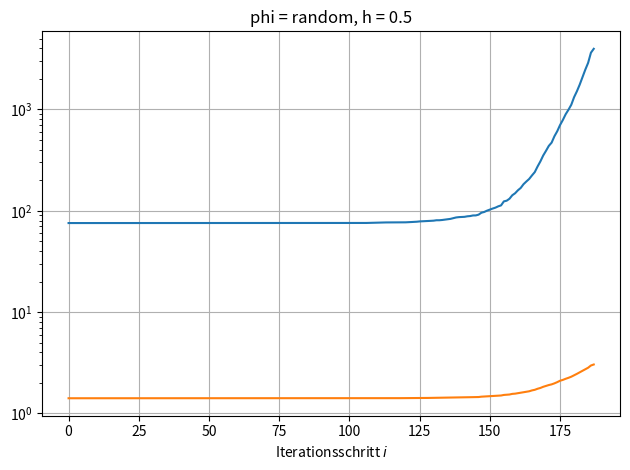

Write Python code to recreate this figure. (Note: this script raises an exception after producing the figure.)
#!/usr/bin/env python3

import numpy as np

def plot_data(data, title=None, save_name=None):
    if save_name is not None:
        import matplotlib as mpl
        mpl.use('Agg')
    import matplotlib.pyplot as plt

    if title:
        print(title)

    data_len = len(data)
    max_len = int(data_len / 2)

    boltz_exp = []
    mag = []

    for it in range(max_len):
        boltz_exp.append(data[2*it+0])
        mag.append(data[2*it+1])

    fig1 = plt.figure()
    plt.plot(boltz_exp, label='Boltzmann Exponent')
    plt.plot(mag, label='Magnetisierung')
    plt.yscale('log')
    plt.xlabel(r'Iterationsschritt $i$')
    if title:
        plt.title('{}'.format(title))
    plt.grid()
    plt.tight_layout()

    if save_name is None:
        plt.show()
    else:
        plt.savefig('../figures/{}.pdf'.format(save_name))

    fig2 = plt.figure()
    plt.plot(boltz_exp, label='Boltzmann Exponent')
    plt.yscale('log')
    plt.xlabel(r'Iterationsschritt $i$')
    if title:
        plt.title('Boltzmann Exponent fuer {}'.format(title))
    plt.grid()
    plt.tight_layout()

    if save_name is None:
        plt.show()
    else:
        plt.savefig('../figures/{}_boltzmann.pdf'.format(save_name))

    fig3 = plt.figure()
    plt.plot(mag, label='Magnetisierung')
    plt.xlabel(r'Iterationsschritt $i$')
    if title:
        plt.title('Magnetisierung fuer {}'.format(title))
    plt.grid()
    plt.tight_layout()

    if save_name is None:
        plt.show()
    else:
        plt.savefig('../figures/{}_magnetisierung.pdf'.format(save_name))


if __name__ == '__main__':

    data_phi_rand_h_pt5 = [
        75.615070, 1.410747,
        75.615070, 1.410747,
        75.615070, 1.410747,
        75.615070, 1.410747,
        75.615070, 1.410747,
        75.615070, 1.410747,
        75.615070, 1.410747,
        75.615070, 1.410747,
        75.615070, 1.410747,
        75.615070, 1.410747,
        75.615070, 1.410747,
        75.615070, 1.410747,
        75.615070, 1.410747,
        75.615070, 1.410747,
        75.615779, 1.410749,
        75.615779, 1.410749,
        75.615779, 1.410749,
        75.615779, 1.410749,
        75.615779, 1.410749,
        75.615779, 1.410749,
        75.615779, 1.410749,
        75.615779, 1.410749,
        75.615779, 1.410749,
        75.615779, 1.410749,
        75.615779, 1.410749,
        75.615779, 1.410749,
        75.615779, 1.410749,
        75.615779, 1.410749,
        75.615779, 1.410749,
        75.615779, 1.410749,
        75.615779, 1.410749,
        75.615779, 1.410749,
        75.615779, 1.410749,
        75.615779, 1.410749,
        75.615779, 1.410749,
        75.615779, 1.410749,
        75.615779, 1.410749,
        75.615779, 1.410749,
        75.615779, 1.410749,
        75.615779, 1.410749,
        75.615779, 1.410749,
        75.615779, 1.410749,
        75.615779, 1.410749,
        75.615779, 1.410749,
        75.615779, 1.410749,
        75.615779, 1.410749,
        75.615779, 1.410749,
        75.615779, 1.410749,
        75.615779, 1.410749,
        75.617875, 1.410754,
        75.617875, 1.410754,
        75.617875, 1.410754,
        75.617875, 1.410754,
        75.617875, 1.410754,
        75.617875, 1.410754,
        75.617875, 1.410754,
        75.617875, 1.410754,
        75.619698, 1.410755,
        75.619698, 1.410755,
        75.619698, 1.410755,
        75.619698, 1.410755,
        75.619698, 1.410755,
        75.619698, 1.410755,
        75.619698, 1.410755,
        75.619698, 1.410755,
        75.619698, 1.410755,
        75.619698, 1.410755,
        75.619698, 1.410755,
        75.619698, 1.410755,
        75.619698, 1.410755,
        75.619698, 1.410755,
        75.619698, 1.410755,
        75.619698, 1.410755,
        75.629468, 1.410785,
        75.629468, 1.410785,
        75.629468, 1.410785,
        75.629468, 1.410785,
        75.629468, 1.410785,
        75.629468, 1.410785,
        75.629468, 1.410785,
        75.634742, 1.410787,
        75.643527, 1.410804,
        75.643527, 1.410804,
        75.643527, 1.410804,
        75.643527, 1.410804,
        75.643527, 1.410804,
        75.643527, 1.410804,
        75.643527, 1.410804,
        75.643527, 1.410804,
        75.643527, 1.410804,
        75.643527, 1.410804,
        75.643527, 1.410804,
        75.643527, 1.410804,
        75.643527, 1.410804,
        75.643527, 1.410804,
        75.643527, 1.410804,
        75.643527, 1.410804,
        75.643527, 1.410804,
        75.659671, 1.410886,
        75.659671, 1.410886,
        75.659671, 1.410886,
        75.670498, 1.410882,
        75.670498, 1.410882,
        75.730235, 1.411043,
        75.730235, 1.411043,
        75.757679, 1.411140,
        75.769190, 1.411291,
        75.912837, 1.411674,
        75.972919, 1.411829,
        76.037675, 1.412023,
        76.351023, 1.412723,
        76.506959, 1.413320,
        76.678788, 1.413707,
        76.678788, 1.413707,
        76.707705, 1.413778,
        76.707705, 1.413778,
        76.710173, 1.413779,
        76.773570, 1.413985,
        76.773570, 1.413985,
        76.781427, 1.414389,
        76.875635, 1.414535,
        77.219891, 1.415528,
        77.372270, 1.416172,
        77.589650, 1.416768,
        77.930625, 1.418090,
        78.475662, 1.419446,
        78.700982, 1.420260,
        78.873953, 1.420546,
        78.975353, 1.420787,
        79.511601, 1.422181,
        79.832816, 1.423452,
        80.585163, 1.425036,
        80.585163, 1.425036,
        81.039444, 1.425974,
        81.725669, 1.427733,
        82.613226, 1.429344,
        83.149853, 1.430527,
        84.614672, 1.434991,
        85.880531, 1.437074,
        86.527052, 1.438911,
        86.783620, 1.439577,
        87.113615, 1.440549,
        88.149647, 1.443556,
        88.634986, 1.444736,
        89.855953, 1.447170,
        89.956781, 1.447513,
        91.512530, 1.450490,
        95.628460, 1.461918,
        97.266336, 1.467243,
        100.218399, 1.476176,
        102.737757, 1.480823,
        105.092228, 1.486293,
        107.323509, 1.490413,
        110.577170, 1.496702,
        112.942220, 1.501700,
        123.760819, 1.520969,
        125.643900, 1.526802,
        131.402676, 1.536074,
        142.227214, 1.558161,
        148.797757, 1.565915,
        159.214912, 1.583021,
        167.921430, 1.599063,
        182.858195, 1.616542,
        194.377558, 1.636889,
        205.863002, 1.652544,
        223.085544, 1.686004,
        240.636836, 1.709163,
        273.417025, 1.750385,
        306.828241, 1.782495,
        350.841425, 1.829701,
        390.391670, 1.866401,
        436.735310, 1.904624,
        470.163593, 1.934010,
        543.464573, 1.979037,
        609.303197, 2.034671,
        700.719760, 2.099863,
        786.901396, 2.140903,
        896.228435, 2.195735,
        992.632075, 2.244601,
        1111.388325, 2.301614,
        1320.582028, 2.374530,
        1509.760278, 2.455891,
        1756.865122, 2.541287,
        2081.634503, 2.634186,
        2470.902491, 2.719151,
        2882.460902, 2.822872,
        3629.816053, 2.969059,
        3965.949797, 3.037804
    ]

    data_phi_rand_h_nil = [
        164.788718, 1.751959,
        164.788718, 1.751959,
        164.788718, 1.751959,
        164.788718, 1.751959,
        164.788718, 1.751959,
        164.788718, 1.751959,
        164.788718, 1.751959,
        164.788718, 1.751959,
        164.788718, 1.751959,
        164.788718, 1.751959,
        164.788718, 1.751959,
        164.788718, 1.751959,
        164.788718, 1.751959,
        164.788718, 1.751959,
        164.788718, 1.751959,
        164.788718, 1.751959,
        164.788718, 1.751959,
        164.788718, 1.751959,
        164.788718, 1.751959,
        164.788718, 1.751959,
        164.788718, 1.751959,
        164.788718, 1.751959,
        164.788718, 1.751959,
        164.788718, 1.751959,
        164.788718, 1.751959,
        164.788718, 1.751959,
        164.788718, 1.751959,
        164.788718, 1.751959,
        164.788718, 1.751959,
        164.788718, 1.751959,
        164.788718, 1.751959,
        164.788718, 1.751959,
        164.788718, 1.751959,
        164.788718, 1.751959,
        164.788718, 1.751959,
        164.788718, 1.751959,
        164.788718, 1.751959,
        164.788718, 1.751959,
        164.788718, 1.751959,
        164.788718, 1.751959,
        164.788718, 1.751959,
        164.788718, 1.751959,
        164.788718, 1.751959,
        164.788718, 1.751959,
        164.788718, 1.751959,
        164.788718, 1.751959,
        164.788718, 1.751959,
        164.788718, 1.751959,
        164.788718, 1.751959,
        164.788718, 1.751959,
        164.788718, 1.751959,
        164.788718, 1.751959,
        164.788718, 1.751959,
        164.788718, 1.751959,
        164.788718, 1.751959,
        164.788718, 1.751959,
        164.788718, 1.751959,
        164.788718, 1.751959,
        164.788718, 1.751959,
        164.788718, 1.751959,
        164.788718, 1.751959,
        164.788718, 1.751959,
        164.788718, 1.751959,
        164.788718, 1.751959,
        164.788718, 1.751959,
        164.788718, 1.751959,
        164.788718, 1.751959,
        164.788718, 1.751959,
        164.788718, 1.751959,
        164.788718, 1.751959,
        164.788718, 1.751959,
        164.788718, 1.751959,
        164.788718, 1.751959,
        164.788718, 1.751959,
        164.806321, 1.751987,
        164.806321, 1.751987,
        164.806321, 1.751987,
        164.806321, 1.751987,
        164.806321, 1.751987,
        164.806321, 1.751987,
        164.844709, 1.752063,
        164.844709, 1.752063,
        164.844709, 1.752063,
        164.876403, 1.752127,
        164.876403, 1.752127,
        164.876403, 1.752127,
        164.876403, 1.752127,
        164.917632, 1.752185,
        164.937948, 1.752233,
        164.991532, 1.752308,
        164.991532, 1.752308,
        164.991532, 1.752308,
        164.991532, 1.752308,
        165.026623, 1.752357,
        165.122555, 1.752493,
        165.161227, 1.752581,
        165.161227, 1.752581,
        165.161227, 1.752581,
        165.161227, 1.752581,
        165.161227, 1.752581,
        165.161227, 1.752581,
        165.189265, 1.752646,
        165.189265, 1.752646,
        165.189265, 1.752646,
        165.312762, 1.752891,
        165.387139, 1.753003,
        165.476772, 1.753128,
        165.570745, 1.753341,
        165.661718, 1.753542,
        165.978729, 1.754087,
        165.998623, 1.754184,
        166.048036, 1.754288,
        166.235112, 1.754655,
        166.474186, 1.755128,
        166.635430, 1.755489,
        167.063143, 1.756086,
        167.690843, 1.757013,
        167.945197, 1.757510,
        168.061697, 1.757680,
        168.276888, 1.757977,
        168.772425, 1.758912,
        169.459236, 1.760221,
        169.459236, 1.760221,
        170.453692, 1.761921,
        171.074091, 1.762822,
        171.666400, 1.763825,
        171.980839, 1.764801,
        171.980839, 1.764801,
        172.549301, 1.765853,
        173.545165, 1.767672,
        174.710205, 1.770297,
        175.972754, 1.772083,
        176.633286, 1.773133,
        178.382443, 1.777329,
        179.923579, 1.779760,
        180.696937, 1.781133,
        180.988735, 1.781695,
        182.824228, 1.784789,
        184.805056, 1.788983,
        185.780815, 1.790229,
        187.881797, 1.793502,
        189.427391, 1.796642,
        194.334092, 1.804274,
        199.647551, 1.814025,
        202.084853, 1.819455,
        207.897476, 1.828689,
        212.242713, 1.835266,
        216.897897, 1.843453,
        219.960819, 1.848342,
        223.742022, 1.854463,
        233.856630, 1.869803,
        240.069797, 1.878348,
        247.701902, 1.888791,
        253.519181, 1.897082,
        258.672217, 1.906227,
        270.363395, 1.921043,
        282.378003, 1.936982,
        296.602387, 1.955483,
        310.666787, 1.971727,
        324.780340, 1.989098,
        344.030527, 2.008049,
        366.770727, 2.032014,
        384.243129, 2.047518,
        401.830711, 2.063932,
        421.114511, 2.084009,
        466.602360, 2.124087,
        508.458433, 2.157347,
        558.734199, 2.202766,
        617.581487, 2.248879,
        692.538122, 2.306495,
        753.100551, 2.338171,
        868.531320, 2.406067,
        977.311095, 2.472189,
        1103.555052, 2.540171,
        1268.274802, 2.609120,
        1465.168562, 2.682869,
        1599.606815, 2.746272,
        1870.145997, 2.846509,
        2039.123041, 2.905812,
        2282.657037, 2.981777
    ]

    data_phi_pt5_h_pt5 = [
        2.100000, 0.500000,
        2.100000, 0.500000,
        2.100000, 0.500000,
        2.100000, 0.500000,
        2.100000, 0.500000,
        2.100000, 0.500000,
        2.100000, 0.500000,
        2.100000, 0.500000,
        2.100000, 0.500000,
        2.100000, 0.500000,
        2.100000, 0.500000,
        2.100000, 0.500000,
        2.100000, 0.500000,
        2.100000, 0.500000,
        2.100000, 0.500000,
        2.100000, 0.500000,
        2.100000, 0.500000,
        2.100000, 0.500000,
        2.100000, 0.500000,
        2.100000, 0.500000,
        2.100000, 0.500000,
        2.100000, 0.500000,
        2.100000, 0.500000,
        2.100000, 0.500000,
        2.100000, 0.500000,
        2.100000, 0.500000,
        2.100000, 0.500000,
        2.100000, 0.500000,
        2.100000, 0.500000,
        2.100000, 0.500000,
        2.100000, 0.500000,
        2.100000, 0.500000,
        2.100000, 0.500000,
        2.100000, 0.500000,
        2.100000, 0.500000,
        2.100000, 0.500000,
        2.100000, 0.500000,
        2.100000, 0.500000,
        2.100000, 0.500000,
        2.100000, 0.500000,
        2.100000, 0.500000,
        2.100000, 0.500000,
        2.100000, 0.500000,
        2.100000, 0.500000,
        2.100000, 0.500000,
        2.100000, 0.500000,
        2.100000, 0.500000,
        2.100000, 0.500000,
        2.100000, 0.500000,
        2.100000, 0.500000,
        2.100000, 0.500000,
        2.100000, 0.500000,
        2.100000, 0.500000,
        2.100000, 0.500000,
        2.100000, 0.500000,
        2.100000, 0.500000,
        2.100000, 0.500000,
        2.100000, 0.500000,
        2.100000, 0.500000,
        2.100000, 0.500000,
        2.100000, 0.500000,
        2.100000, 0.500000,
        2.100000, 0.500000,
        2.100000, 0.500000,
        2.100000, 0.500000,
        2.100000, 0.500000,
        2.100000, 0.500000,
        2.100000, 0.500000,
        2.100000, 0.500000,
        2.100000, 0.500000,
        2.100000, 0.500000,
        2.100000, 0.500000,
        2.100000, 0.500000,
        2.100000, 0.500000,
        2.100000, 0.500000,
        2.100000, 0.500000,
        2.100000, 0.500000,
        2.100000, 0.500000,
        2.100000, 0.500000,
        2.100000, 0.500000,
        2.100000, 0.500000,
        2.100000, 0.500000,
        2.100000, 0.500000,
        2.100000, 0.500000,
        2.100000, 0.500000,
        2.100000, 0.500000,
        2.100000, 0.500000,
        2.100000, 0.500000,
        2.100000, 0.500000,
        2.100000, 0.500000,
        2.100000, 0.500000,
        2.100000, 0.500000,
        2.100000, 0.500000,
        2.100000, 0.500000,
        2.100000, 0.500000,
        2.100000, 0.500000,
        2.100000, 0.500000,
        2.100000, 0.500000,
        2.100000, 0.500000,
        2.100000, 0.500000,
        2.100000, 0.500000,
        2.100000, 0.500000,
        2.100000, 0.500000,
        2.100000, 0.500000,
        2.100000, 0.500000,
        2.100000, 0.500000,
        2.100000, 0.500000,
        2.100000, 0.500000,
        2.100000, 0.500000,
        2.100000, 0.500000,
        2.103126, 0.499770,
        2.105652, 0.499585,
        2.105652, 0.499585,
        2.105652, 0.499585,
        2.105652, 0.499585,
        2.105652, 0.499585,
        2.105652, 0.499585,
        2.105652, 0.499585,
        2.110241, 0.499247,
        2.110241, 0.499247,
        2.110241, 0.499247,
        2.110241, 0.499247,
        2.110241, 0.499247,
        2.110241, 0.499247,
        2.110241, 0.499247,
        2.110241, 0.499247,
        2.110241, 0.499247,
        2.110241, 0.499247,
        2.110241, 0.499247,
        2.115707, 0.498846,
        2.115707, 0.498846,
        2.115707, 0.498846,
        2.115707, 0.498846,
        2.123057, 0.498308,
        2.123057, 0.498308,
        2.123057, 0.498308,
        2.123057, 0.498308,
        2.123057, 0.498308,
        2.123057, 0.498308,
        2.123057, 0.498308,
        2.126820, 0.498031,
        2.126820, 0.498031,
        2.126820, 0.498031,
        2.126820, 0.498031,
        2.126820, 0.498031,
        2.126820, 0.498031,
        2.126820, 0.498031,
        2.155992, 0.495880,
        2.155992, 0.495880,
        2.173284, 0.494610,
        2.173284, 0.494610,
        2.173284, 0.494610,
        2.173284, 0.494610,
        2.173284, 0.494610,
        2.191724, 0.493258,
        2.260418, 0.488233,
        2.260418, 0.488233,
        2.281060, 0.486736,
        2.281060, 0.486736,
        2.281060, 0.486736,
        2.281060, 0.486736,
        2.281060, 0.486736,
        2.281060, 0.486736,
        2.326365, 0.483404,
        2.356296, 0.481244,
        2.417773, 0.476778,
        2.459666, 0.473725,
        2.554187, 0.466865,
        2.611631, 0.462730,
        2.696513, 0.456495,
        2.803132, 0.448678,
        2.859272, 0.444536,
        2.926598, 0.439561,
        2.975966, 0.435896,
        2.975966, 0.435896,
        3.085050, 0.427980,
        3.161346, 0.422377,
        3.362583, 0.407538,
        3.456130, 0.400722,
        3.486091, 0.398722,
        3.886314, 0.368142,
        3.984123, 0.361165,
        4.033962, 0.357518,
        4.461934, 0.325831,
        4.575389, 0.317012,
        4.932749, 0.287756,
        5.106343, 0.273286,
        5.470129, 0.241983,
        5.470129, 0.241983,
        5.678876, 0.225054,
        5.956446, 0.200954,
        6.037382, 0.195897,
        6.037382, 0.195897,
        6.430463, 0.157288,
        7.061058, 0.099446,
        7.338302, 0.068509,
        7.595669, 0.047131,
        7.779300, 0.053905,
        8.073122, 0.061948,
        8.194964, 0.076101,
        8.424882, 0.106842,
        8.496575, 0.119881,
        8.790025, 0.162493,
        9.383080, 0.241358,
        9.383080, 0.241358,
        11.218881, 0.316502,
        14.802369, 0.356457,
        23.306408, 0.472339,
        23.437295, 0.505399,
        54.789678, 0.617739,
        92.232506, 0.666441,
        252.906391, 0.810327,
        345.284890, 0.874605,
        506.239086, 1.075860,
        929.122456, 1.363191,
        2110.859836, 1.758311,
        2721.668582, 1.920423,
        5014.198073, 2.377496,
        7557.206657, 2.681277,
        14186.898125, 2.969380,
        24345.541092, 3.271537,
        39126.762978, 3.201358
    ]

    data_phi_pt5_h_nil = [
        6.100000, 0.500000,
        6.100000, 0.500000,
        6.100000, 0.500000,
        6.100000, 0.500000,
        6.100000, 0.500000,
        6.100000, 0.500000,
        6.100000, 0.500000,
        6.100000, 0.500000,
        6.100000, 0.500000,
        6.100000, 0.500000,
        6.100000, 0.500000,
        6.100000, 0.500000,
        6.100000, 0.500000,
        6.100000, 0.500000,
        6.100000, 0.500000,
        6.100000, 0.500000,
        6.100000, 0.500000,
        6.100000, 0.500000,
        6.100000, 0.500000,
        6.100000, 0.500000,
        6.100000, 0.500000,
        6.100000, 0.500000,
        6.100000, 0.500000,
        6.100000, 0.500000,
        6.100000, 0.500000,
        6.100000, 0.500000,
        6.100000, 0.500000,
        6.100000, 0.500000,
        6.100000, 0.500000,
        6.100000, 0.500000,
        6.100000, 0.500000,
        6.100000, 0.500000,
        6.100000, 0.500000,
        6.100000, 0.500000,
        6.100000, 0.500000,
        6.100000, 0.500000,
        6.100000, 0.500000,
        6.100000, 0.500000,
        6.100000, 0.500000,
        6.100000, 0.500000,
        6.100000, 0.500000,
        6.100000, 0.500000,
        6.100000, 0.500000,
        6.100000, 0.500000,
        6.100000, 0.500000,
        6.100000, 0.500000,
        6.100000, 0.500000,
        6.100000, 0.500000,
        6.100000, 0.500000,
        6.100000, 0.500000,
        6.100000, 0.500000,
        6.100000, 0.500000,
        6.100000, 0.500000,
        6.100000, 0.500000,
        6.100000, 0.500000,
        6.100000, 0.500000,
        6.100000, 0.500000,
        6.100000, 0.500000,
        6.100000, 0.500000,
        6.100000, 0.500000,
        6.100000, 0.500000,
        6.100000, 0.500000,
        6.100000, 0.500000,
        6.100000, 0.500000,
        6.100000, 0.500000,
        6.100000, 0.500000,
        6.100000, 0.500000,
        6.100000, 0.500000,
        6.100000, 0.500000,
        6.100000, 0.500000,
        6.100000, 0.500000,
        6.100053, 0.499991,
        6.100053, 0.499991,
        6.100053, 0.499991,
        6.100053, 0.499991,
        6.100053, 0.499991,
        6.100053, 0.499991,
        6.100053, 0.499991,
        6.100053, 0.499991,
        6.100053, 0.499991,
        6.100053, 0.499991,
        6.100053, 0.499991,
        6.100053, 0.499991,
        6.100053, 0.499991,
        6.100053, 0.499991,
        6.100053, 0.499991,
        6.100053, 0.499991,
        6.100053, 0.499991,
        6.100053, 0.499991,
        6.100053, 0.499991,
        6.100053, 0.499991,
        6.100053, 0.499991,
        6.100053, 0.499991,
        6.100053, 0.499991,
        6.100053, 0.499991,
        6.100053, 0.499991,
        6.100053, 0.499991,
        6.100053, 0.499991,
        6.100053, 0.499991,
        6.100053, 0.499991,
        6.100053, 0.499991,
        6.100053, 0.499991,
        6.100053, 0.499991,
        6.100053, 0.499991,
        6.100053, 0.499991,
        6.100053, 0.499991,
        6.100053, 0.499991,
        6.100053, 0.499991,
        6.100053, 0.499991,
        6.100053, 0.499991,
        6.100053, 0.499991,
        6.100053, 0.499991,
        6.100053, 0.499991,
        6.100053, 0.499991,
        6.100053, 0.499991,
        6.100053, 0.499991,
        6.100053, 0.499991,
        6.100053, 0.499991,
        6.100053, 0.499991,
        6.100053, 0.499991,
        6.100053, 0.499991,
        6.100053, 0.499991,
        6.100053, 0.499991,
        6.100053, 0.499991,
        6.100053, 0.499991,
        6.100053, 0.499991,
        6.100053, 0.499991,
        6.100053, 0.499991,
        6.100053, 0.499991,
        6.100053, 0.499991,
        6.100053, 0.499991,
        6.100053, 0.499991,
        6.100053, 0.499991,
        6.100053, 0.499991,
        6.100053, 0.499991,
        6.104310, 0.499233,
        6.109009, 0.498398,
        6.112459, 0.497781,
        6.112459, 0.497781,
        6.112459, 0.497781,
        6.112459, 0.497781,
        6.112459, 0.497781,
        6.112459, 0.497781,
        6.112459, 0.497781,
        6.112459, 0.497781,
        6.112459, 0.497781,
        6.112459, 0.497781,
        6.112459, 0.497781,
        6.112459, 0.497781,
        6.121989, 0.496106,
        6.121989, 0.496106,
        6.121989, 0.496106,
        6.121989, 0.496106,
        6.121989, 0.496106,
        6.121989, 0.496106,
        6.121989, 0.496106,
        6.121989, 0.496106,
        6.146823, 0.491699,
        6.146823, 0.491699,
        6.146823, 0.491699,
        6.146823, 0.491699,
        6.146823, 0.491699,
        6.153260, 0.490481,
        6.164753, 0.488528,
        6.182060, 0.485658,
        6.208421, 0.481083,
        6.223050, 0.478587,
        6.238536, 0.475894,
        6.238536, 0.475894,
        6.245484, 0.474562,
        6.245484, 0.474562,
        6.292906, 0.466201,
        6.292906, 0.466201,
        6.292906, 0.466201,
        6.292906, 0.466201,
        6.326170, 0.460265,
        6.326170, 0.460265,
        6.326170, 0.460265,
        6.326170, 0.460265,
        6.326170, 0.460265,
        6.326170, 0.460265,
        6.326170, 0.460265,
        6.422006, 0.442322,
        6.429741, 0.440918,
        6.429741, 0.440918,
        6.429741, 0.440918,
        6.429741, 0.440918,
        6.434796, 0.440336,
        6.521620, 0.423137,
        6.521620, 0.423137,
        6.604986, 0.406613,
        6.676716, 0.394708,
        6.727562, 0.380859,
        6.752721, 0.375789,
        6.788835, 0.369391,
        6.794011, 0.365955,
        6.946880, 0.340704,
        7.042640, 0.322240,
        7.042640, 0.322240,
        7.116617, 0.306273,
        7.116617, 0.306273,
        7.221021, 0.287900,
        7.286474, 0.273050,
        7.439744, 0.235904,
        7.439744, 0.235904,
        7.439744, 0.235904,
        7.439744, 0.235904,
        7.439744, 0.235904,
        7.439744, 0.235904,
        7.474646, 0.223373,
        7.474646, 0.223373,
        7.496186, 0.190518,
        7.529558, 0.155437,
        7.529558, 0.155437,
        7.688219, 0.117146,
        7.688219, 0.117146,
        7.688219, 0.117146,
        7.688219, 0.117146,
        7.688219, 0.117146,
        7.751137, 0.068665,
        7.751137, 0.068665,
        7.800964, 0.053838,
        7.800964, 0.053838,
        7.800964, 0.053838,
        7.800964, 0.053838,
        7.800964, 0.053838,
        7.800964, 0.053838,
        7.800964, 0.053838,
        7.800964, 0.053838,
        7.800964, 0.053838,
        7.800964, 0.053838,
        42.494246, 0.347883,
        1533.414958, 0.695251,
        3127.000971, 0.771004
    ]

    plot_data(data_phi_rand_h_pt5, 'phi = random, h = 0.5', 'phi_rand_h_pt5')
    plot_data(data_phi_rand_h_nil, 'phi = random, h = 0.0', 'phi_rand_h_nil')
    plot_data(data_phi_pt5_h_pt5, 'phi = 0.5 for all x, h = 0.5', 'phi_pt5_h_pt5')
    plot_data(data_phi_pt5_h_nil, 'phi = 0.5 for all x, h = 0.0', 'phi_pt5_h_nil')
